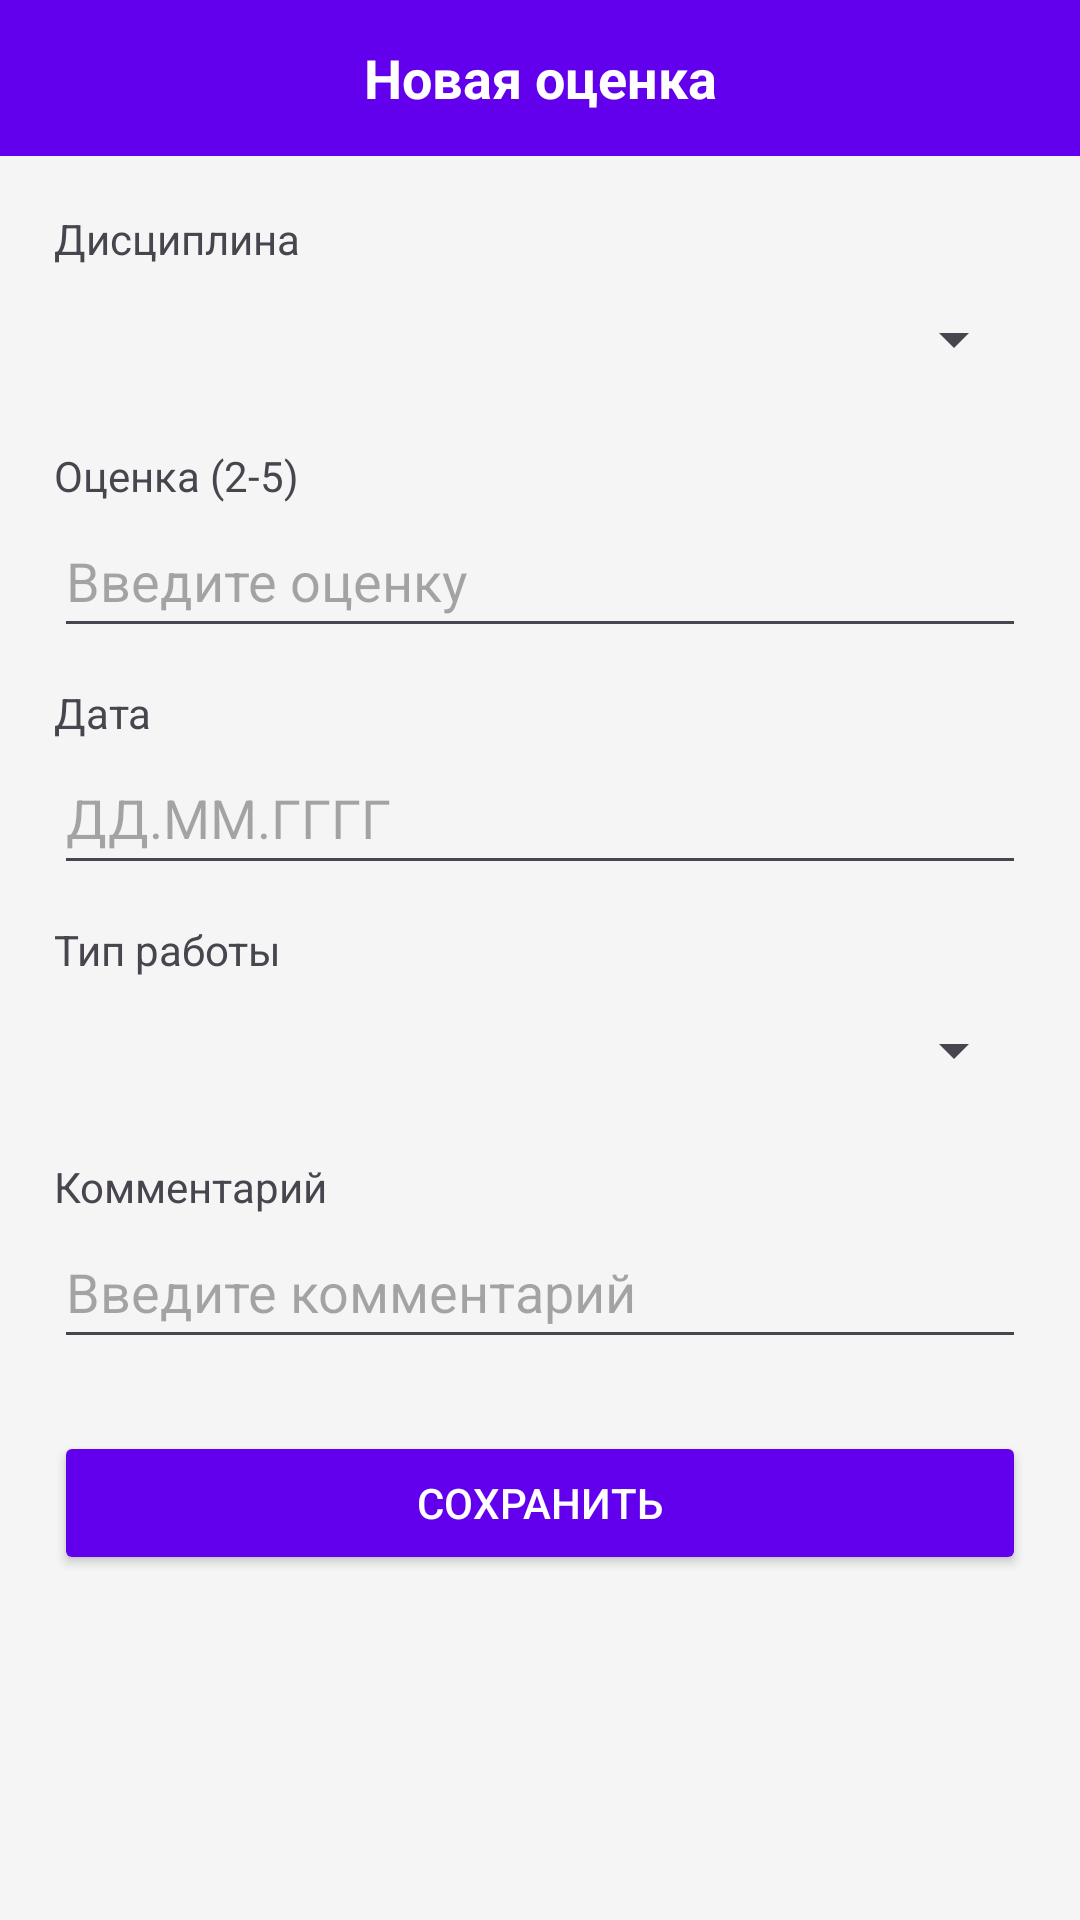

Here is an Android app screen rendered from its layout file. Give the layout XML and the strings, colors and styles it references.
<!-- AndroidManifest.xml: application theme Theme.StudentGradeTracker -->
<!-- res/layout/activity_grade_form.xml -->
<?xml version="1.0" encoding="utf-8"?>
<LinearLayout
    xmlns:android="http://schemas.android.com/apk/res/android"
    android:layout_width="match_parent"
    android:layout_height="match_parent"
    android:orientation="vertical"
    android:background="#F5F5F5">

    <TextView
        android:layout_width="match_parent"
        android:layout_height="52dp"
        android:background="#6200EE"
        android:text="Новая оценка"
        android:textColor="#FFFFFF"
        android:textSize="18sp"
        android:textStyle="bold"
        android:gravity="center"/>

    <LinearLayout
        android:layout_width="match_parent"
        android:layout_height="match_parent"
        android:orientation="vertical"
        android:padding="18dp">

        <TextView
            android:layout_width="wrap_content"
            android:layout_height="wrap_content"
            android:text="Дисциплина"/>

        <Spinner
            android:id="@+id/disciplineSpinner"
            android:layout_width="match_parent"
            android:layout_height="48dp"/>

        <TextView
            android:layout_width="wrap_content"
            android:layout_height="wrap_content"
            android:text="Оценка (2-5)"
            android:layout_marginTop="12dp"/>

        <EditText
            android:id="@+id/gradeInput"
            android:layout_width="match_parent"
            android:layout_height="48dp"
            android:hint="Введите оценку"
            android:inputType="number"/>

        <TextView
            android:layout_width="wrap_content"
            android:layout_height="wrap_content"
            android:text="Дата"
            android:layout_marginTop="12dp"/>

        <EditText
            android:id="@+id/dateInput"
            android:layout_width="match_parent"
            android:layout_height="48dp"
            android:hint="ДД.ММ.ГГГГ"
            android:focusable="false"
            android:clickable="true"/>

        <TextView
            android:layout_width="wrap_content"
            android:layout_height="wrap_content"
            android:text="Тип работы"
            android:layout_marginTop="12dp"/>

        <Spinner
            android:id="@+id/workTypeSpinner"
            android:layout_width="match_parent"
            android:layout_height="48dp"/>

        <TextView
            android:layout_width="wrap_content"
            android:layout_height="wrap_content"
            android:text="Комментарий"
            android:layout_marginTop="12dp"/>

        <EditText
            android:id="@+id/commentInput"
            android:layout_width="match_parent"
            android:layout_height="48dp"
            android:hint="Введите комментарий"
            android:inputType="text"/>

        <Button
            android:id="@+id/saveGradeButton"
            android:layout_width="match_parent"
            android:layout_height="48dp"
            android:layout_marginTop="24dp"
            android:text="Сохранить"
            android:textColor="#FFFFFF"
            android:backgroundTint="#6200EE"/>

    </LinearLayout>

</LinearLayout>
<!-- resources referenced by this layout -->
<resources>
  <style name="Theme.StudentGradeTracker" parent="Base.Theme.StudentGradeTracker" />
  <style name="Base.Theme.StudentGradeTracker" parent="Theme.Material3.DayNight.NoActionBar">
          
          
      </style>
</resources>
